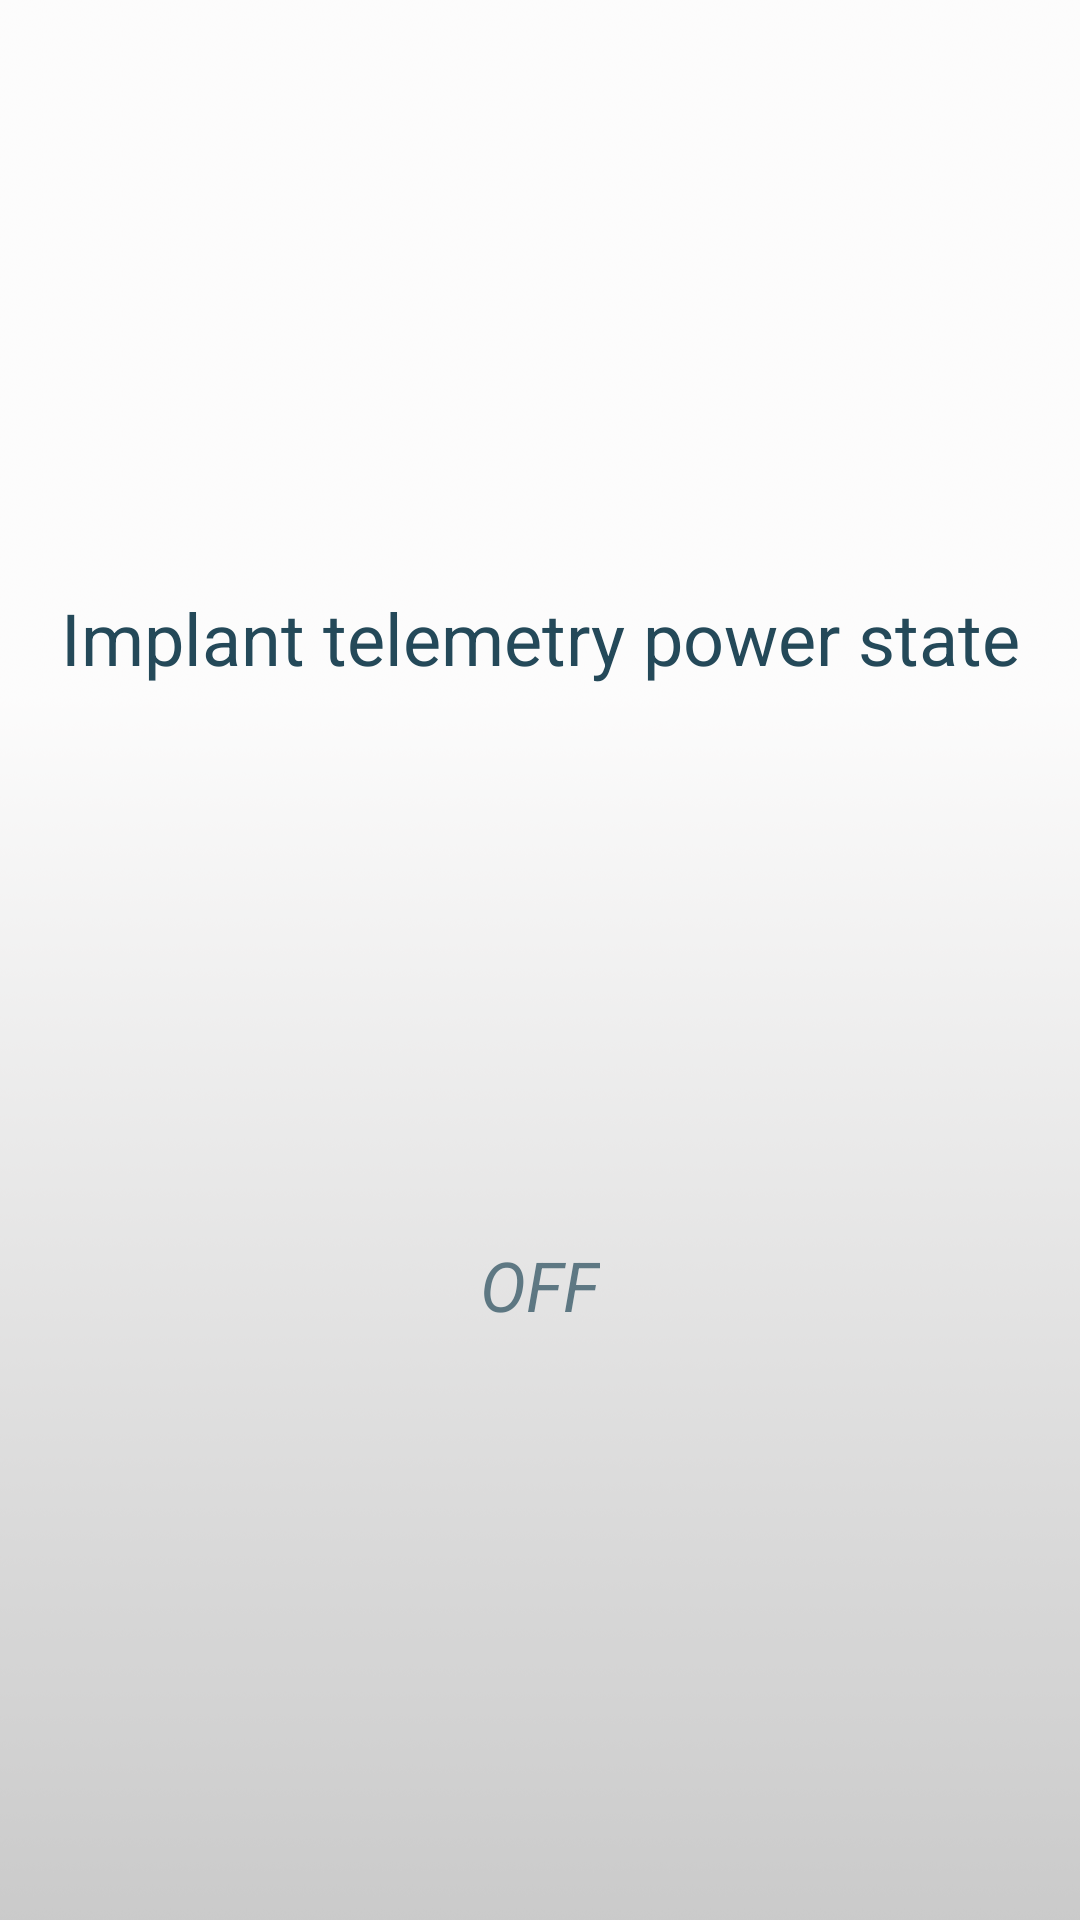

The Android layout XML behind this screen, and the referenced resources:
<!-- AndroidManifest.xml: application theme AppTheme.NoActionBar -->
<!-- res/layout/card_telemetry.xml -->
<?xml version="1.0" encoding="utf-8"?>
<android.support.constraint.ConstraintLayout xmlns:android="http://schemas.android.com/apk/res/android"
    android:layout_width="match_parent"
    android:layout_height="match_parent"
    android:padding="12dp"
    xmlns:app="http://schemas.android.com/apk/res-auto">

    <TextView
        app:layout_constraintTop_toTopOf="parent"
        app:layout_constraintLeft_toLeftOf="parent"
        app:layout_constraintRight_toRightOf="parent"
        app:layout_constraintBottom_toTopOf="@id/telemetry_state"
        android:id="@+id/telemetry_title"
        android:textSize="24sp"
        android:text="Implant telemetry power state"
        android:gravity="center_horizontal"
        android:layout_width="wrap_content"
        android:layout_height="wrap_content" />

    <TextView
        app:layout_constraintTop_toBottomOf="@id/telemetry_title"
        app:layout_constraintLeft_toLeftOf="parent"
        app:layout_constraintRight_toRightOf="parent"
        app:layout_constraintBottom_toBottomOf="parent"
        android:id="@+id/telemetry_state"
        android:textSize="23sp"
        android:textStyle="italic"
        android:alpha="0.7"
        android:text="OFF"
        android:layout_width="wrap_content"
        android:layout_height="wrap_content" />

</android.support.constraint.ConstraintLayout>
<!-- resources referenced by this layout -->
<resources>
  <style name="AppTheme.NoActionBar">
          <item name="windowActionBar">false</item>
          <item name="windowNoTitle">true</item>
          <item name="android:windowBackground">@drawable/loading_background</item>
  
          
          <item name="android:windowContentTransitions">true</item>
  
  
      </style>
  <!-- drawable loading_background: png bitmap (drawable-hdpi, 76870 bytes) -->
</resources>
